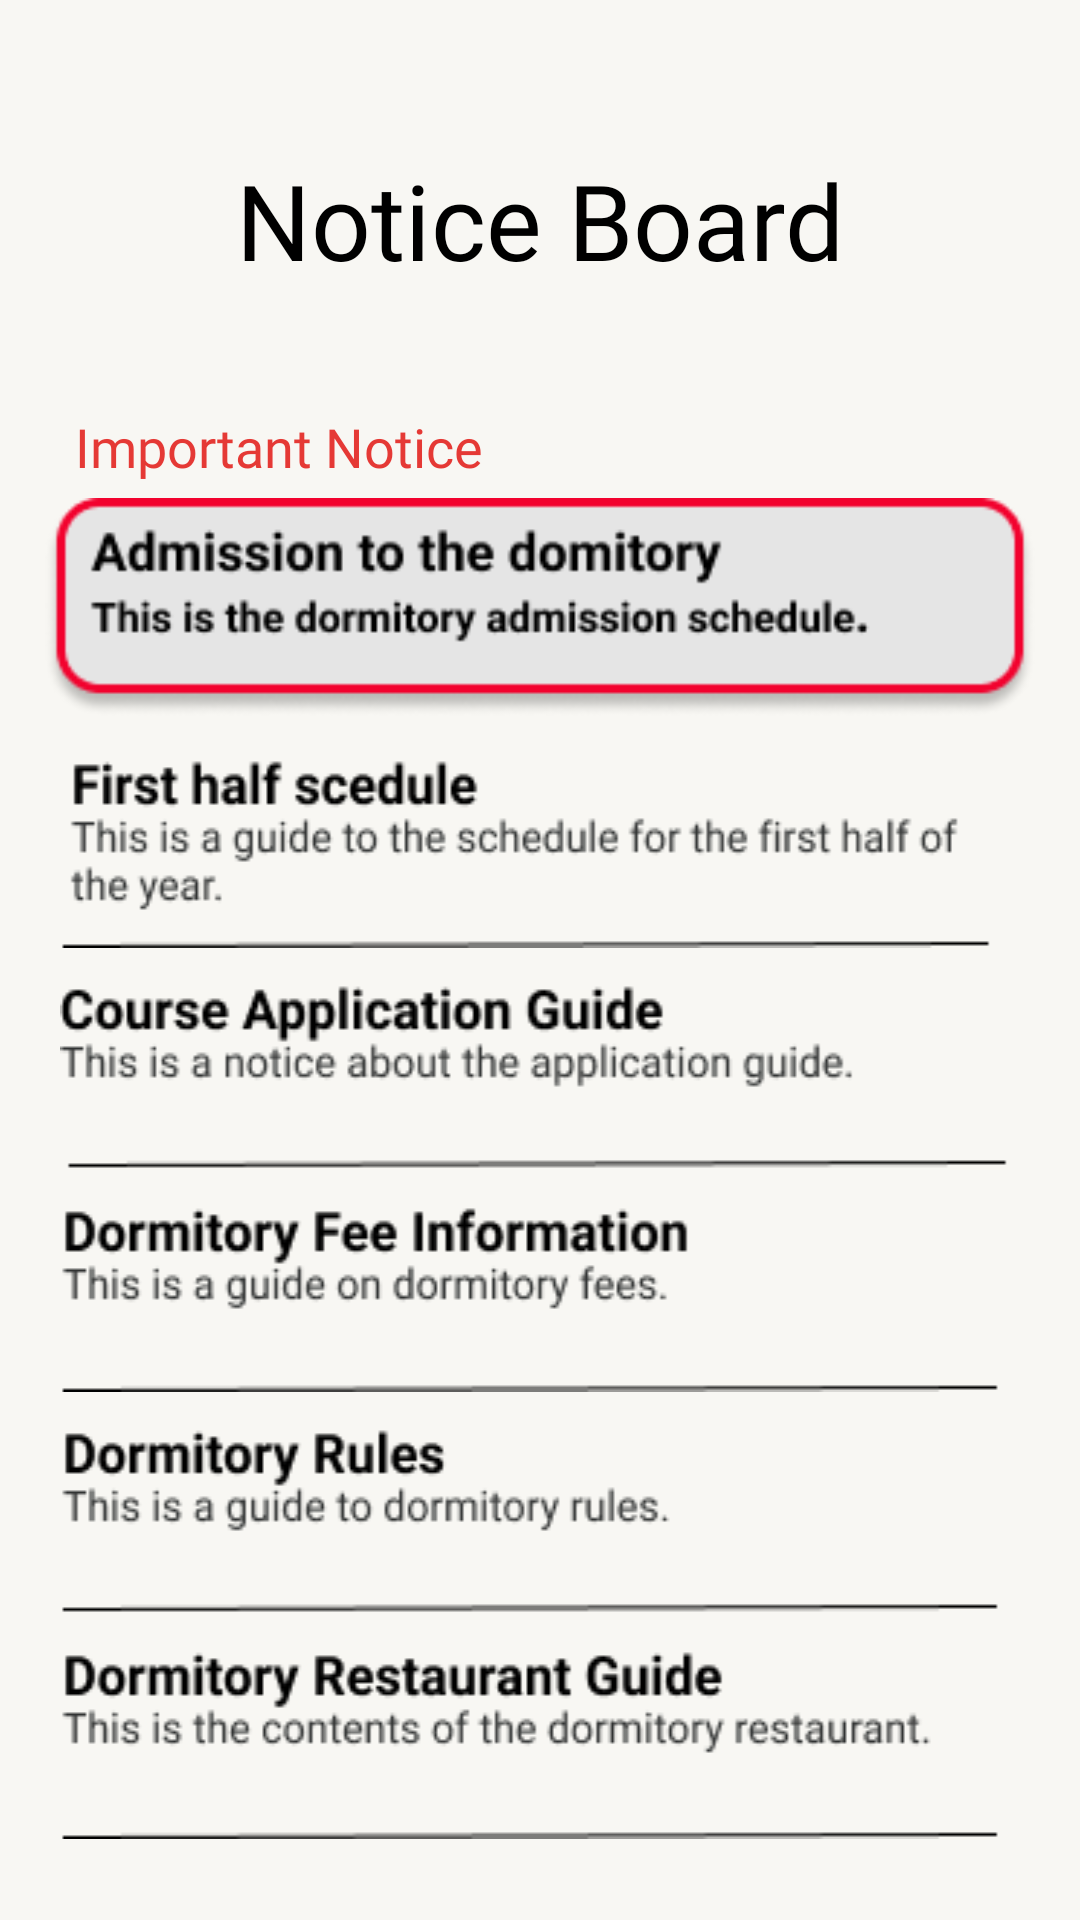

Write the Android layout XML for this screen, with the resource values it uses.
<!-- AndroidManifest.xml: application theme Theme.Sjsu -->
<!-- res/layout/notice_board.xml -->
<?xml version="1.0" encoding="utf-8"?>
<LinearLayout xmlns:android="http://schemas.android.com/apk/res/android"
    android:layout_width="match_parent"
    android:layout_height="match_parent"
    xmlns:app="http://schemas.android.com/apk/res-auto"
    android:background="#f8f7f3"
    android:orientation="vertical">

    <LinearLayout
        android:layout_width="match_parent"
        android:layout_height="40dp"
        android:background="#F8F7F3">

        <ImageButton
            android:id="@+id/backButton"
            android:layout_marginTop="10dp"
            android:layout_marginLeft="10dp"
            android:layout_width="wrap_content"
            android:layout_height="wrap_content"
            android:background="@drawable/backbuttonexample">
        </ImageButton>
    </LinearLayout>


    <TextView
        android:layout_width="match_parent"
        android:layout_height="wrap_content"
        android:fontFamily="@font/homenaje"
        android:gravity="center"
        android:layout_marginVertical="10dp"
        android:text="Notice Board"
        android:textSize="35dp"
        android:textColor="@color/black"/>

    <TextView
        android:layout_width="match_parent"
        android:layout_height="wrap_content"
        android:fontFamily="@font/noto_sans_bold"
        android:text="Important Notice"
        android:textSize="18dp"
        android:textColor="#e53935"
        android:layout_marginHorizontal="25dp"
        android:layout_marginTop="30dp"
        />

    <ImageButton
        android:id="@+id/importantnotice"
        android:layout_width="match_parent"
        android:layout_height="wrap_content"
        android:src="@drawable/importantnotice"
        android:background="#f8f7f3"
        android:layout_marginVertical="5dp"
        android:scaleType="fitStart"
        android:layout_marginHorizontal="15dp"/>

    <ImageButton
        android:id="@+id/notice1"
        android:layout_width="match_parent"
        android:layout_height="wrap_content"
        android:src="@drawable/notice1"
        android:background="#f8f7f3"
        android:scaleType="fitXY"
        android:layout_marginHorizontal="20dp"
        android:layout_marginVertical="5dp"
        />

    <ImageView
        android:layout_width="match_parent"
        android:layout_height="wrap_content"
        android:src="@drawable/notice2"
        android:background="#f8f7f3"
        android:scaleType="fitXY"
        android:layout_marginHorizontal="20dp"
        android:layout_marginVertical="5dp"/>
    <ImageView
        android:layout_width="match_parent"
        android:layout_height="wrap_content"
        android:src="@drawable/notice3"
        android:background="#f8f7f3"
        android:scaleType="fitXY"
        android:layout_marginHorizontal="20dp"
        android:layout_marginVertical="5dp"/>
    <ImageView
        android:layout_width="match_parent"
        android:layout_height="wrap_content"
        android:src="@drawable/notice4"
        android:background="#f8f7f3"
        android:scaleType="fitXY"
        android:layout_marginHorizontal="20dp"
        android:layout_marginVertical="5dp"/>
    <ImageView
        android:layout_width="match_parent"
        android:layout_height="wrap_content"
        android:src="@drawable/notice5"
        android:background="#f8f7f3"
        android:scaleType="fitXY"
        android:layout_marginHorizontal="20dp"
        android:layout_marginVertical="5dp"/>


</LinearLayout>
<!-- resources referenced by this layout -->
<resources>
  <!-- drawable importantnotice: png bitmap (drawable, 7954 bytes) -->
  <!-- drawable notice1: png bitmap (drawable, 4909 bytes) -->
  <!-- drawable notice2: png bitmap (drawable, 4598 bytes) -->
  <!-- drawable notice3: png bitmap (drawable, 4181 bytes) -->
  <!-- drawable notice4: png bitmap (drawable, 3671 bytes) -->
  <!-- drawable notice5: png bitmap (drawable, 4928 bytes) -->
  <style name="Theme.Sjsu" parent="Theme.AppCompat.DayNight.NoActionBar">
          
          <item name="colorPrimary">@color/purple_500</item>
          <item name="colorPrimaryVariant">@color/purple_700</item>
          <item name="colorOnPrimary">@color/white</item>
          
          <item name="colorSecondary">@color/teal_200</item>
          <item name="colorSecondaryVariant">@color/teal_700</item>
          <item name="colorOnSecondary">@color/black</item>
          
          <item name="android:statusBarColor" tools:targetApi="l">?attr/colorPrimaryVariant</item>
          
      </style>
  <!-- not gathered from this repository: default colours our renderer supplied (Android Studio template values) -->
  <color name="purple_500">#FF6200EE</color>
  <color name="purple_700">#FF3700B3</color>
  <color name="teal_200">#FF03DAC5</color>
  <color name="teal_700">#FF018786</color>
  <color name="black">#FF000000</color>
  <color name="white">#FFFFFFFF</color>
</resources>
